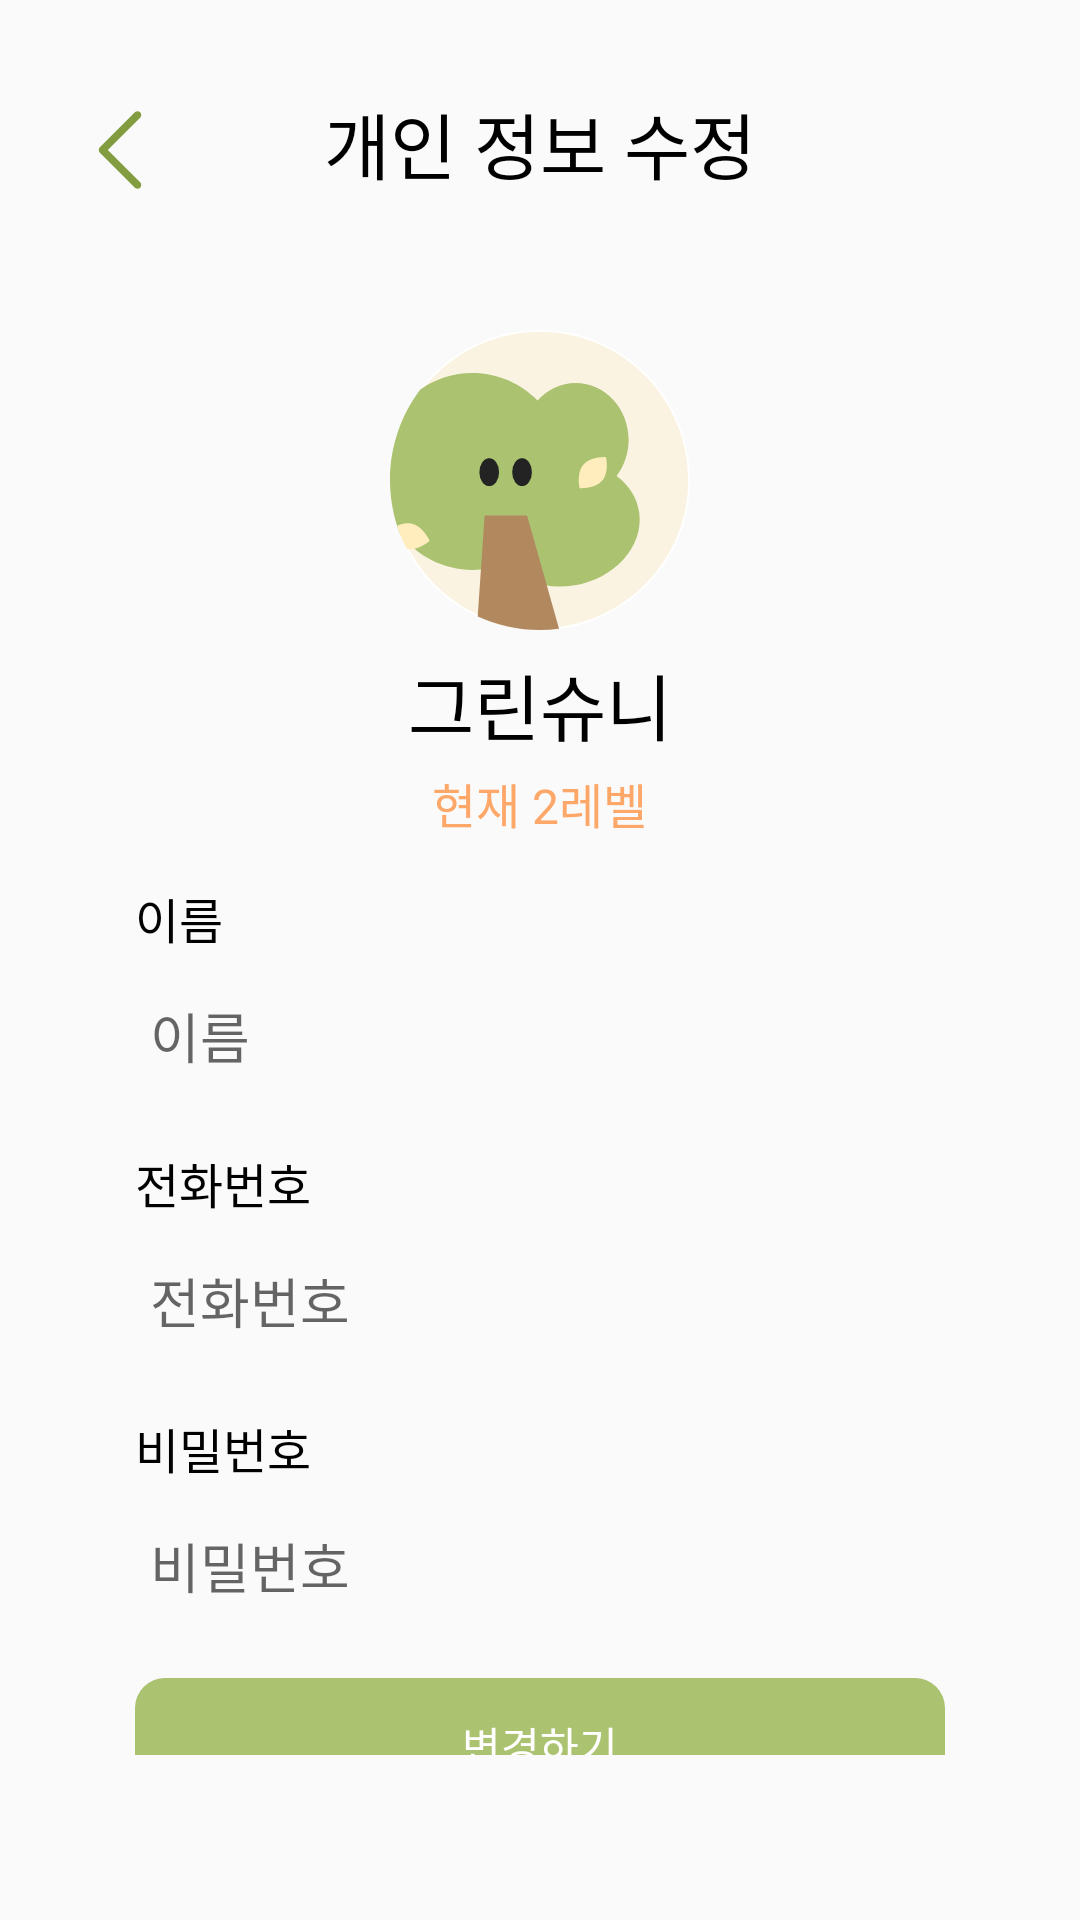

Write the Android layout XML for this screen, with the resource values it uses.
<!-- AndroidManifest.xml: application theme Theme.GreenSwuniex -->
<!-- res/layout/setting_individual.xml -->
<?xml version="1.0" encoding="utf-8"?>
<LinearLayout xmlns:android="http://schemas.android.com/apk/res/android"
    xmlns:app="http://schemas.android.com/apk/res-auto"
    xmlns:tools="http://schemas.android.com/tools"
    android:layout_width="match_parent"
    android:layout_height="match_parent"
    android:paddingBottom="55dp"
    android:orientation="vertical">

    <RelativeLayout
        android:layout_width="match_parent"
        android:layout_height="wrap_content">

        <ImageButton
            android:id="@+id/individual_back_btn"
            android:layout_width="wrap_content"
            android:layout_height="wrap_content"
            android:layout_marginLeft="20dp"
            android:layout_marginTop="30dp"
            android:src="@drawable/back_arrow"
            android:adjustViewBounds="true"
            android:background="@android:color/transparent" />

        <TextView
            android:id="@+id/textView1"
            android:layout_width="wrap_content"
            android:layout_height="wrap_content"
            android:layout_centerHorizontal="true"
            android:layout_marginTop="30dp"
            android:layout_margin="-100dp"
            android:fontFamily="@font/nanum_gothic_bold"
            android:text="개인 정보 수정"
            android:textColor="@color/black"
            android:textSize="24dp"/>
    </RelativeLayout>

    <ImageView
        android:id="@+id/imageView4"
        android:layout_width="100dp"
        android:layout_height="100dp"
        android:layout_gravity="center_horizontal"
        android:layout_marginTop="40dp"
        android:src="@drawable/level3" />

    <TextView
        android:id="@+id/textView3"
        android:layout_width="wrap_content"
        android:layout_height="wrap_content"
        android:layout_marginTop="7dp"
        android:layout_gravity="center"
        android:fontFamily="@font/nanum_gothic_bold"
        android:text="그린슈니"
        android:textColor="@color/black"
        android:textSize="24dp"/>

    <TextView
        android:id="@+id/textView5"
        android:layout_width="wrap_content"
        android:layout_height="wrap_content"
        android:layout_gravity="center"
        android:layout_marginTop="4dp"
        android:fontFamily="@font/nanum_gothic"
        android:text="현재 2레벨"
        android:textColor="@color/orange_700"
        android:textSize="16dp" />
    <LinearLayout
        android:layout_width="wrap_content"
        android:layout_height="wrap_content"
        android:layout_gravity="center"
        android:orientation="vertical">

        <TextView
            android:id="@+id/textView6"
            android:layout_width="wrap_content"
            android:layout_height="wrap_content"
            android:layout_marginTop="15dp"
            android:fontFamily="@font/nanum_gothic_bold"
            android:text="이름"
            android:textColor="@color/black"
            android:textSize="16dp" />


        <EditText
            android:id="@+id/name_edit_text"
            android:layout_width="270dp"
            android:layout_height="45dp"
            android:layout_gravity="center"
            android:layout_marginTop="5dp"
            android:background="@drawable/edit_text_yellow"
            android:fontFamily="@font/nanum_gothic"
            android:hint="이름"
            android:inputType="textPersonName"
            android:padding="5dp" />

        <TextView
            android:id="@+id/name_empty_error"
            android:layout_width="wrap_content"
            android:layout_height="wrap_content"
            android:layout_marginLeft="10dp"
            android:layout_marginTop="3dp"
            android:text="필수 입력값입니다."
            android:textColor="#FC6449"
            android:visibility="gone" />

        <TextView
            android:id="@+id/textView7"
            android:layout_width="wrap_content"
            android:layout_height="wrap_content"
            android:layout_marginTop="15dp"
            android:fontFamily="@font/nanum_gothic_bold"
            android:text="전화번호"
            android:textSize="16dp"
            android:textColor="@color/black"/>

        <EditText
            android:id="@+id/phone_edit_text"
            android:layout_width="270dp"
            android:layout_height="45dp"
            android:layout_gravity="center"
            android:layout_marginTop="5dp"
            android:background="@drawable/edit_text_yellow"
            android:fontFamily="@font/nanum_gothic"
            android:hint="전화번호"
            android:inputType="textPhonetic"
            android:padding="5dp" />

        <TextView
            android:id="@+id/phone_empty_error"
            android:layout_width="wrap_content"
            android:layout_height="wrap_content"
            android:layout_marginLeft="10dp"
            android:layout_marginTop="3dp"
            android:text="필수 입력값입니다."
            android:textColor="#FC6449"
            android:visibility="gone" />

        <TextView
            android:id="@+id/phone_error"
            android:layout_width="wrap_content"
            android:layout_height="wrap_content"
            android:layout_marginLeft="10dp"
            android:layout_marginTop="3dp"
            android:text="전화번호 형식이 옳지 않습니다."
            android:textColor="#FC6449"
            android:visibility="gone" />

        <TextView
            android:id="@+id/textView8"
            android:layout_width="wrap_content"
            android:layout_height="wrap_content"
            android:layout_marginTop="15dp"
            android:fontFamily="@font/nanum_gothic_bold"
            android:text="비밀번호"
            android:textSize="16dp"
            android:textColor="@color/black"/>

        <EditText
            android:id="@+id/email_edit_text"
            android:layout_width="270dp"
            android:layout_height="45dp"
            android:layout_gravity="center"
            android:layout_marginTop="5dp"
            android:background="@drawable/edit_text_yellow"
            android:fontFamily="@font/nanum_gothic"
            android:hint="비밀번호"
            android:inputType="textEmailAddress"
            android:padding="5dp" />

        <TextView
            android:id="@+id/password_empty_error"
            android:layout_width="wrap_content"
            android:layout_height="wrap_content"
            android:layout_marginLeft="10dp"
            android:layout_marginTop="3dp"
            android:text="필수 입력값입니다."
            android:textColor="#FC6449"
            android:visibility="gone" />

        <TextView
            android:id="@+id/password_error"
            android:layout_width="wrap_content"
            android:layout_height="wrap_content"
            android:layout_marginLeft="10dp"
            android:layout_marginTop="3dp"
            android:text="최소 6자 이상의 영어, 숫자, 특수기호 조합"
            android:textColor="#FC6449"
            android:visibility="gone" />

    </LinearLayout>

    <Button
        android:id="@+id/individual_change_btn"
        android:layout_width="270dp"
        android:layout_height="45dp"
        android:layout_gravity="center"
        android:layout_marginTop="15dp"
        android:backgroundTint="@color/green_500"
        android:background="@drawable/round_button"
        android:fontFamily="@font/nanum_gothic_bold"
        android:text="변경하기"
        android:textColor="@color/white" />

</LinearLayout>
<!-- resources referenced by this layout -->
<resources>
  <color name="black">#FF000000</color>
  <color name="green_500">#ABC270</color>
  <color name="orange_700">#FDA769</color>
  <color name="white">#FFFFFFFF</color>
  <!-- drawable back_arrow: png bitmap (drawable, 308 bytes) -->
  <!-- drawable level3: vector/xml drawable (drawable, 2073 chars, omitted) -->
  <!-- drawable round_button (drawable) -->
  <?xml version="1.0" encoding="utf-8"?>
      <selector xmlns:android="http://schemas.android.com/apk/res/android">
  <item>
      <shape xmlns:android="http://schemas.android.com/apk/res/android">
          <corners android:radius="10dp"/>
          <padding android:left="0dip" android:top="0dip" android:right="0dip" android:bottom="0dip" />
      </shape>
  </item>
      </selector>
  <style name="Theme.GreenSwuniex" parent="Theme.AppCompat.Light.NoActionBar">
          <item name="android:windowIsTranslucent">true</item>
          
          <item name="colorPrimary">@color/green_700</item>
          <item name="colorPrimaryVariant">@color/green_500</item>
          <item name="colorOnPrimary">@color/white</item>
          
          <item name="colorSecondary">@color/gray_500</item>
          <item name="colorSecondaryVariant">@color/gray_500</item>
          <item name="colorOnSecondary">@color/black</item>
          
          <item name="android:statusBarColor" tools:targetApi="l">?attr/colorPrimaryVariant</item>
          
      </style>
  <color name="green_700">#829D3F</color>
  <color name="gray_500">#707070</color>
</resources>
